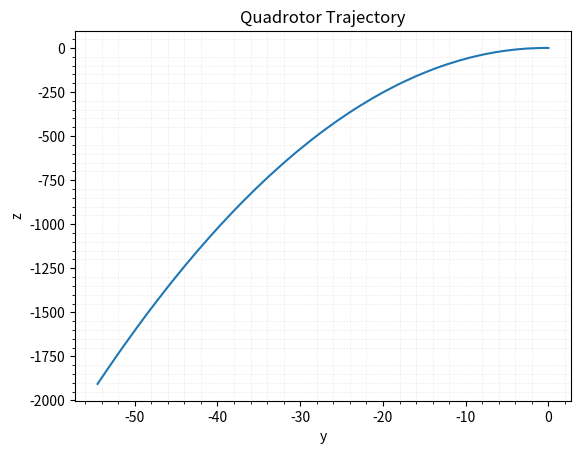

Write the Python code that produced this figure.
#!/usr/bin/env python3
# -*- coding: utf-8 -*-
"""
Created on Fri Aug 15 12:15:06 2025

@author: anshakottapalli
"""
# import python libraries for math/plotting
import numpy as np
import matplotlib.pyplot as plt

# constants 
m = 0.18        # mass (kg)
Ixx = 0.00025   # moment of inertia (kg*m^2)
g = 9.81        # gravity (m/s^2)

# control gains 
Kp_y = 0.4
Kv_y = 1.0
Kp_z = 0.4
Kv_z = 1.0
Kp_phi = 18.0
Kv_phi = 5.0

## Test Cases

# Case:
u1 = 2*m*g
u2 = 0.01

# define initial condition
x0 = np.array([[0.0], [0.0], [0.0], [0.0], [0.0], [0.0]])  # Initial state

# define the time vector
t0 = 0 # initial time (seconds)
tf = 20 # final time
dt = 0.001 # time step
N = int(tf/dt) # number of time steps

# create a time vector
time_vector = np.linspace(t0,tf,num=N)

# numerical integration with Newton's Method
x_k = x0 # set the initial condition as the current state
x_save = np.zeros((x0.shape[0],int(tf/dt))).astype(float) #state history
x_save[:,0] = x_k.transpose() # transpose flips the vector/matrix

x_k_dot = np.zeros((x0.shape[0],x0.shape[1])).astype(float) #state history

# fill in x_save at each step using a for loop
for k in range(time_vector.shape[0]-1):
    
    ## if you choose to proceed with feedback control
    # this is where you'd compute u1 and u2 via the feedback control law

    x_k_dot[0] = x_k[3]
    x_k_dot[1] = x_k[4]
    x_k_dot[2] = x_k[5]
    x_k_dot[3] = (-1/m)*u1*np.sin(x_k[2])
    x_k_dot[4] = (1/m)*u1*np.cos(x_k[2]) - g
    x_k_dot[5] = (1/Ixx)*u2

    x_kk = x_k_dot*dt + x_k # update step
    
    x_save[:,k+1] = x_kk.transpose()
    
    x_k = x_kk
    
### Plotting all states
#plt.plot(time_vector,x_save[0,:]) # plot y
#plt.plot(time_vector,x_save[1,:]) # plot z
#plt.plot(time_vector,x_save[2,:]) # plot phi
#plt.plot(time_vector,x_save[3,:]) # plot y_dot
#plt.plot(time_vector,x_save[4,:]) # plot z_dot
#plt.plot(time_vector,x_save[5,:]) # plot phi_dot

#plt.xlabel('Time (s)')
#plt.ylabel('States')
#plt.legend(['y (horizontal)','z (vertical)','phi (angle)'])
#plt.title('2D Quadrotor Linearized Simulation')

### Plotting y vs z (trajectory)
plt.plot(x_save[0,:],x_save[1,:]) # plot y

plt.xlabel('y')
plt.ylabel('z')
#plt.legend(['y (horizontal)','z (vertical)','phi (angle)'])
plt.title('Quadrotor Trajectory')

plt.minorticks_on()
plt.grid(which='minor', color='#DDDDDD', linestyle=':', linewidth=0.5)